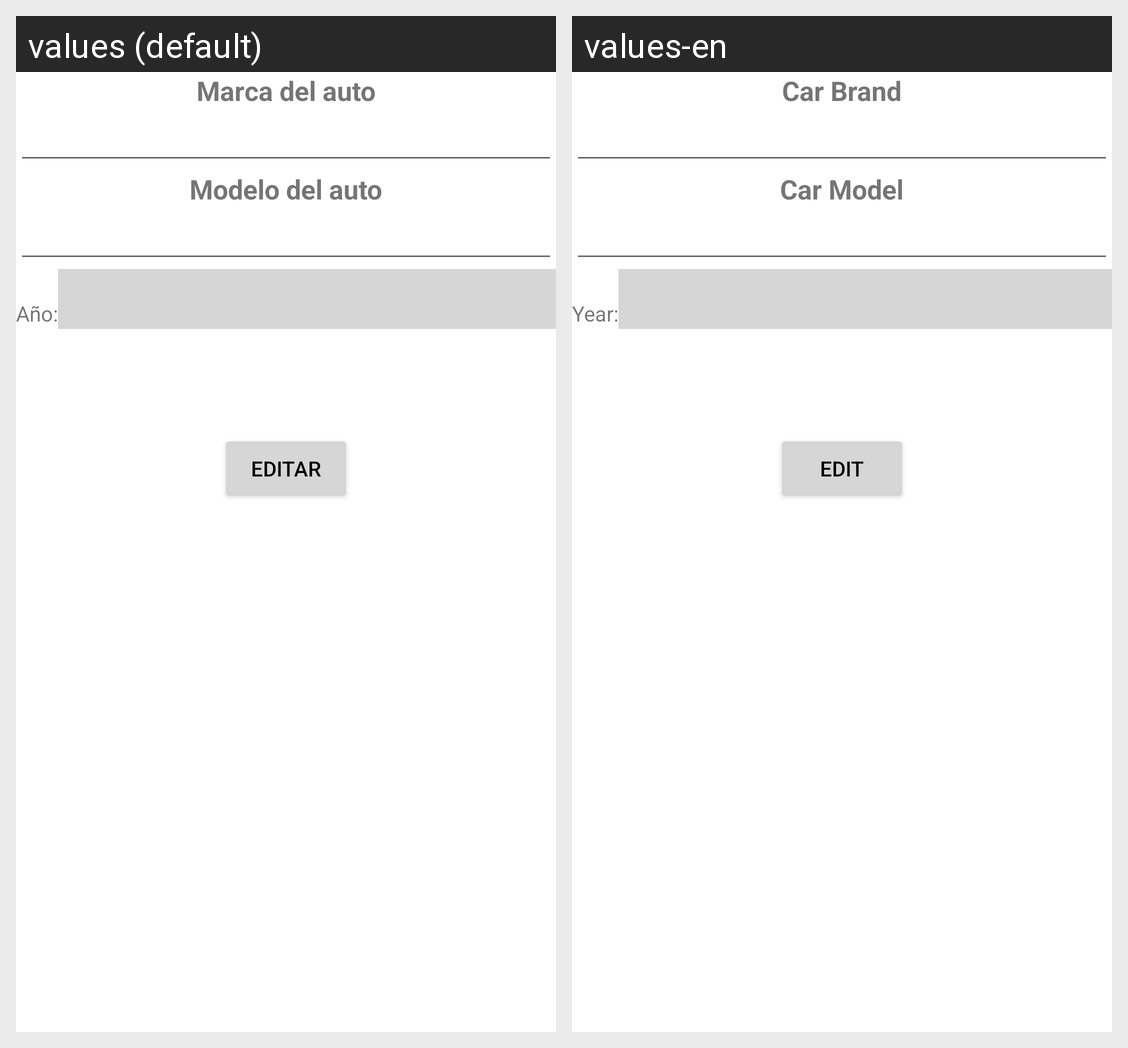

Locale-by-locale string values for the Android screen shown in this grid:
Android screen res/layout/activity_editar.xml rendered under 2 locales, left to right: values (default), values-en. Device: Nexus 5 (rendered at 1080×1920; each locale shown at half size, 540×960, under a caption strip naming it); theme Theme.Recuperatorio.
Strings drawn on this screen, with the default value and each locale's value (text and hints the layout hard-codes, and strings that could not be matched under every locale, appear in the picture but are not listed):

marca
  values: Marca del auto
  values-en: Car Brand

modelo
  values: Modelo del auto
  values-en: Car Model

anio
  values: Año:
  values-en: Year:

editar
  values: EDITAR
  values-en: EDIT
